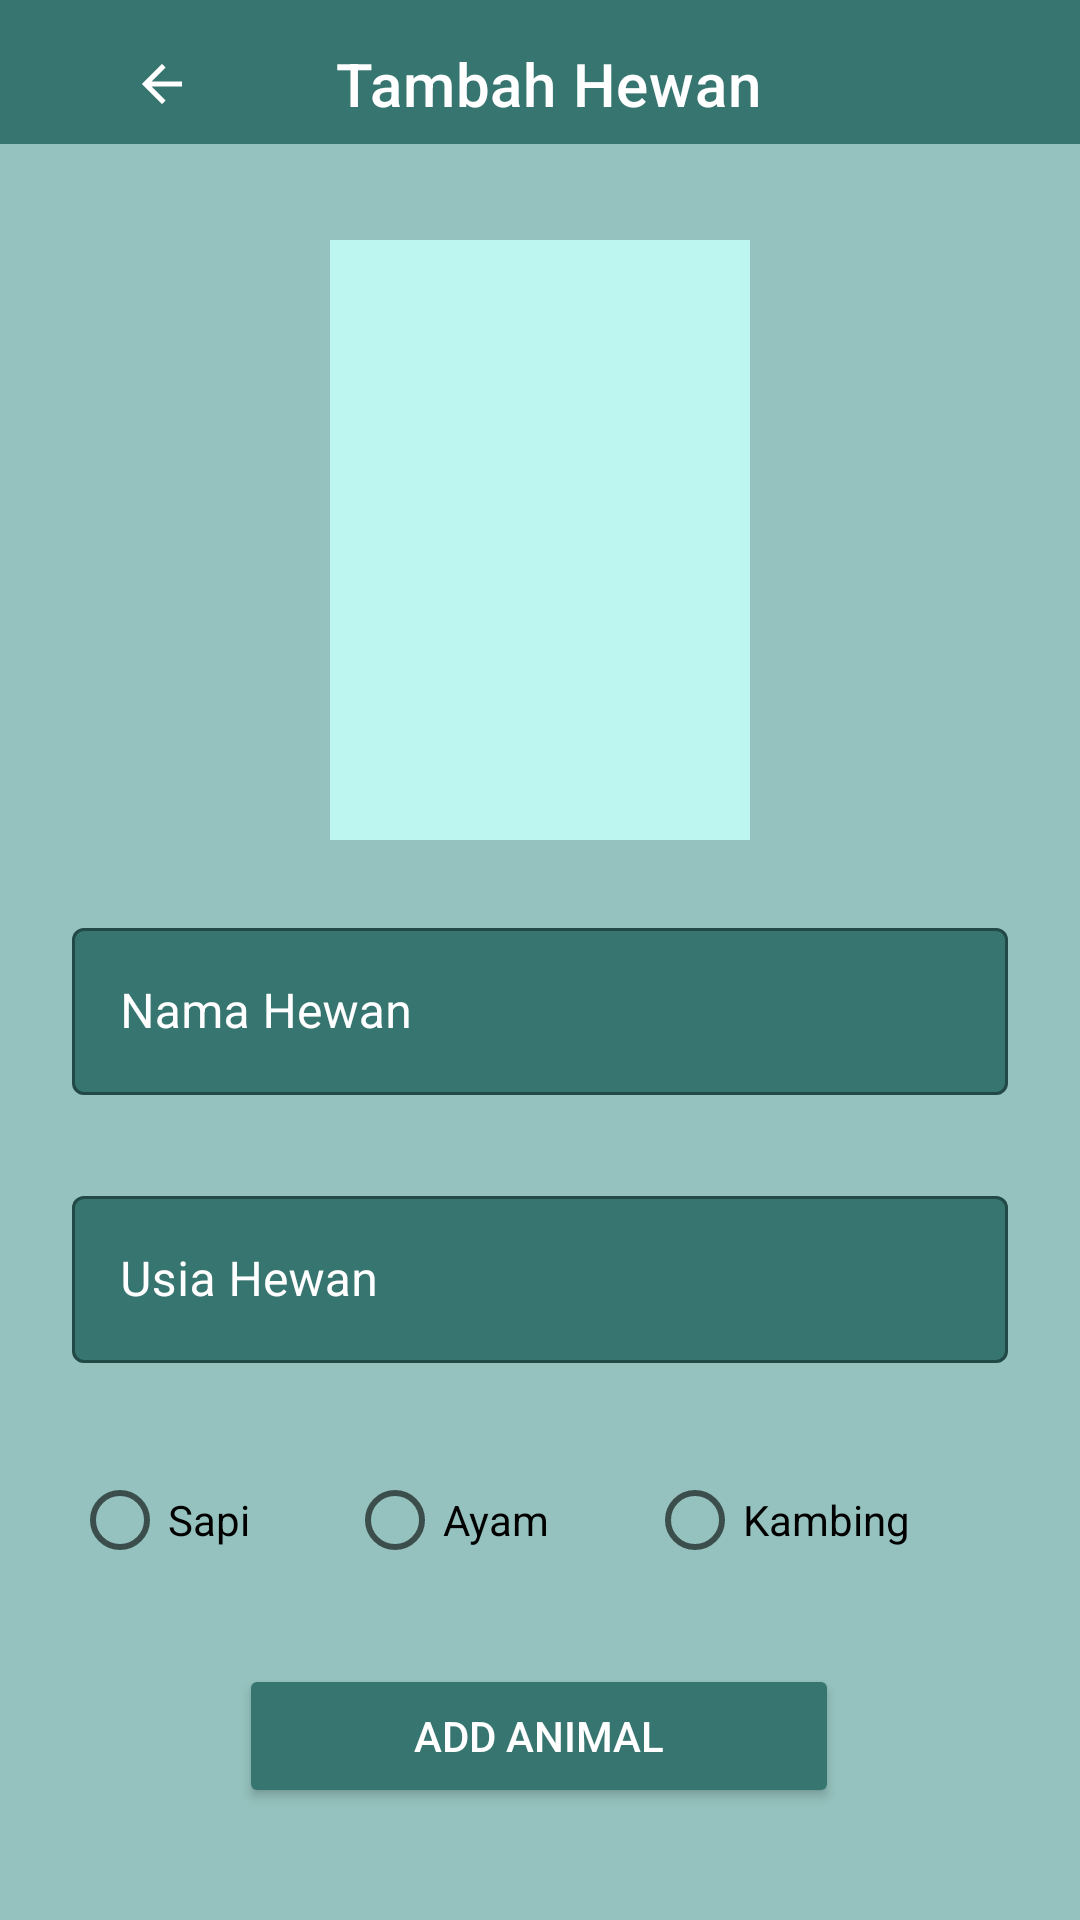

Reconstruct the res/layout file that produces this screen, plus the resources it refers to.
<!-- AndroidManifest.xml: application theme Theme.Vpweek2 -->
<!-- res/layout/activity_add_edit_movie.xml -->
<?xml version="1.0" encoding="utf-8"?>
<androidx.constraintlayout.widget.ConstraintLayout xmlns:android="http://schemas.android.com/apk/res/android"
    xmlns:app="http://schemas.android.com/apk/res-auto"
    xmlns:tools="http://schemas.android.com/tools"
    android:layout_width="match_parent"
    android:layout_height="match_parent"
    android:background="#BDF5F0"
    tools:context=".AddEditMovie">

    <androidx.appcompat.widget.Toolbar
        android:id="@+id/toolbar2"
        android:layout_width="0dp"
        android:layout_height="wrap_content"
        android:background="#377570"
        android:minHeight="?attr/actionBarSize"
        android:theme="?attr/actionBarTheme"
        app:layout_constraintEnd_toEndOf="parent"
        app:layout_constraintStart_toStartOf="parent"
        app:layout_constraintTop_toTopOf="parent"
        app:navigationIcon="@drawable/bavk_foreground"
        app:title="Tambah Hewan"
        app:titleTextColor="#FFFFFF" />

    <ScrollView
        android:id="@+id/scrollView3"
        android:layout_width="match_parent"
        android:layout_height="match_parent"
        android:layout_marginTop="48dp"
        android:background="#95C2BE"
        app:layout_constraintEnd_toEndOf="parent"
        app:layout_constraintHorizontal_bias="1.0"
        app:layout_constraintStart_toStartOf="parent"
        app:layout_constraintTop_toTopOf="parent">

        <androidx.constraintlayout.widget.ConstraintLayout
            android:layout_width="match_parent"
            android:layout_height="wrap_content"
            android:background="#95C2BE">

            <ImageView
                android:id="@+id/imageView2"
                android:layout_width="140dp"
                android:layout_height="200dp"
                android:layout_marginTop="32dp"
                android:layout_weight="1"
                android:background="#BDF5F0"
                app:layout_constraintEnd_toEndOf="parent"
                app:layout_constraintStart_toStartOf="parent"
                app:layout_constraintTop_toTopOf="parent"
                tools:srcCompat="@tools:sample/avatars" />

            <com.google.android.material.textfield.TextInputLayout
                android:id="@+id/Title"
                style="@style/Widget.MaterialComponents.TextInputLayout.OutlinedBox"
                android:layout_width="match_parent"
                android:layout_height="wrap_content"
                android:layout_marginStart="24dp"
                android:layout_marginTop="24dp"
                android:layout_marginEnd="24dp"
                android:textColorHint="#FFFFFF"
                app:boxBackgroundColor="#377570"
                app:errorEnabled="true"
                app:hintTextColor="#FFFFFF"
                app:layout_constraintEnd_toEndOf="parent"
                app:layout_constraintStart_toStartOf="parent"
                app:layout_constraintTop_toBottomOf="@+id/imageView2"
                app:placeholderTextColor="#FFFFFF"
                app:prefixTextColor="#FFFFFF"
                app:suffixTextColor="#FFFFFF">

                <com.google.android.material.textfield.TextInputEditText
                    android:layout_width="match_parent"
                    android:layout_height="wrap_content"
                    android:hint="Nama Hewan"
                    android:textColor="#FFFFFF" />

            </com.google.android.material.textfield.TextInputLayout>

            <com.google.android.material.textfield.TextInputLayout
                android:id="@+id/Rating"
                style="@style/Widget.MaterialComponents.TextInputLayout.OutlinedBox"
                android:layout_width="match_parent"
                android:layout_height="wrap_content"
                android:layout_marginStart="24dp"
                android:layout_marginTop="8dp"
                android:layout_marginEnd="24dp"
                android:textColorHint="#FFFFFF"
                app:boxBackgroundColor="#377570"
                app:errorEnabled="true"
                app:hintTextColor="#FFFFFF"
                app:layout_constraintEnd_toEndOf="parent"
                app:layout_constraintStart_toStartOf="parent"
                app:layout_constraintTop_toBottomOf="@+id/Title"
                app:placeholderTextColor="#FFFFFF"
                app:prefixTextColor="#FFFFFF"
                app:suffixTextColor="#FFFFFF">

                <com.google.android.material.textfield.TextInputEditText
                    android:layout_width="match_parent"
                    android:layout_height="wrap_content"
                    android:hint="Usia Hewan"
                    android:inputType="phone"
                    android:textColor="#FFFFFF" />
            </com.google.android.material.textfield.TextInputLayout>

            <RadioGroup
                android:id="@+id/animalType"
                android:layout_width="match_parent"
                android:layout_height="0dp"
                android:layout_marginStart="24dp"
                android:layout_marginTop="8dp"
                android:layout_marginEnd="24dp"
                android:orientation="horizontal"
                app:layout_constraintEnd_toEndOf="parent"
                app:layout_constraintStart_toStartOf="parent"
                app:layout_constraintTop_toBottomOf="@+id/Rating">

                <RadioButton
                    android:id="@+id/sapiBtn"
                    android:layout_width="wrap_content"
                    android:layout_height="wrap_content"
                    android:layout_weight="1"
                    android:text="Sapi" />

                <RadioButton
                    android:id="@+id/ayamBtn"
                    android:layout_width="wrap_content"
                    android:layout_height="wrap_content"
                    android:layout_weight="1"
                    android:text="Ayam" />

                <RadioButton
                    android:id="@+id/kambingBtn"
                    android:layout_width="wrap_content"
                    android:layout_height="wrap_content"
                    android:layout_weight="1"
                    android:text="Kambing" />
            </RadioGroup>

            <Button
                android:id="@+id/movieAdd"
                android:layout_width="200dp"
                android:layout_height="wrap_content"
                android:layout_marginTop="24dp"
                android:backgroundTint="#377570"
                android:text="Add Animal"
                android:textColor="#FFFFFF"
                android:textColorHint="#FFFFFF"
                app:cornerRadius="50dp"
                app:layout_constraintEnd_toEndOf="parent"
                app:layout_constraintHorizontal_bias="0.497"
                app:layout_constraintStart_toStartOf="parent"
                app:layout_constraintTop_toBottomOf="@+id/animalType" />
        </androidx.constraintlayout.widget.ConstraintLayout>
    </ScrollView>

</androidx.constraintlayout.widget.ConstraintLayout>
<!-- resources referenced by this layout -->
<resources>
  <!-- drawable bavk_foreground (drawable) -->
  <vector xmlns:android="http://schemas.android.com/apk/res/android"
      android:width="108dp"
      android:height="108dp"
      android:viewportWidth="108"
      android:viewportHeight="108"
      android:tint="#FFFFFF"
      android:autoMirrored="true">
    <group android:scaleX="0.8352"
        android:scaleY="0.8352"
        android:translateX="43.9776"
        android:translateY="43.9776">
      <path
          android:fillColor="@android:color/white"
          android:pathData="M20,11H7.83l5.59,-5.59L12,4l-8,8 8,8 1.41,-1.41L7.83,13H20v-2z"/>
    </group>
  </vector>
  <style name="Theme.Vpweek2" parent="Theme.MaterialComponents.DayNight.DarkActionBar">
          
          <item name="colorPrimary">@color/purple_500</item>
          <item name="colorPrimaryVariant">@color/purple_700</item>
          <item name="colorOnPrimary">@color/white</item>
          
          <item name="colorSecondary">@color/teal_200</item>
          <item name="colorSecondaryVariant">@color/teal_700</item>
          <item name="colorOnSecondary">@color/black</item>
          
          <item name="android:statusBarColor" tools:targetApi="l">?attr/colorPrimaryVariant</item>
          
      </style>
  <!-- not gathered from this repository: default colours our renderer supplied (Android Studio template values) -->
  <color name="purple_500">#FF6200EE</color>
  <color name="purple_700">#FF3700B3</color>
  <color name="teal_200">#FF03DAC5</color>
  <color name="teal_700">#FF018786</color>
  <color name="black">#FF000000</color>
  <color name="white">#FFFFFFFF</color>
</resources>
